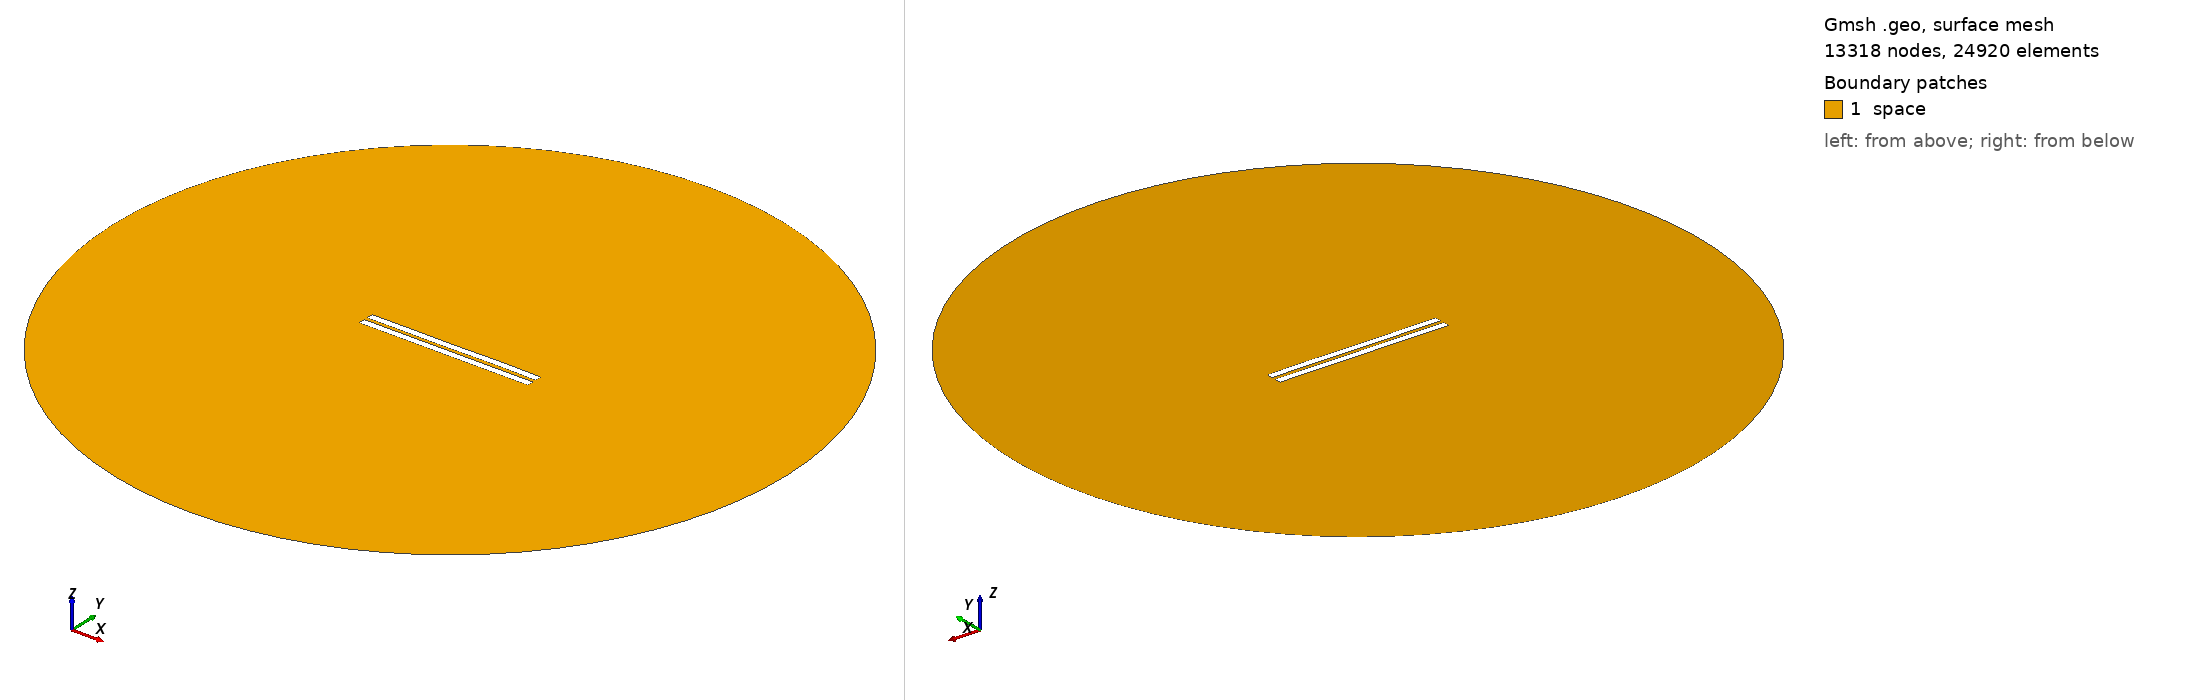

Gmsh geometry script, surface-meshed: 13318 nodes, 24920 surface elements. Boundary patches (legend numbers): 1 space. Left view from above one corner, right view from below the opposite corner. Legend entries are the model's physical surfaces. The drawing asked Gmsh for element sizes between 1% and 20% of the model's largest extent; the script's own settings can give other sizes.

=== 2309.geo (drawn) ===
//---------------------------------------
// Geometry kernel
//---------------------------------------

SetFactory("OpenCASCADE");



//---------------------------------------
// Parameters of the geometry
//---------------------------------------

// Overetch of the upper plate
overetch = 0.0;

// Distance between the plates
distance = 2.25;

// Discretization over the x axis (for the deformation)
nx = 50; 

// Length of the plate
L = 100 - overetch; 

// Number of modes
n = 4; 

// 1st mode coefficient
coeff(1) = 0.07499999999999998;
beta(1) = 0.596864 * 3.1415926535 / L;

// 2nd mode coefficient
coeff(2) = 0.0;
beta(2) = 1.49418 * 3.1415926535 / L;

// 3rd mode coefficient
coeff(3) = -0.075;
beta(3) = 2.50025 * 3.1415926535 / L;

// 4th mode coefficient
coeff(4) = 0.07499999999999998;
beta(4) = 3.49999 * 3.1415926535 / L;



//---------------------------------------
// Upper plate (deformed rectangle)
//---------------------------------------

// Coordiantes of the upper plate
xmin = -50;
xmax = 50 - overetch;

// Height of the upper plate
yheight = 4 - 2 * overetch;

// Indexes of the points
UpperID[] = {};
LowerID[] = {};
LeftID[] = {};
RightID[] = {};

// Point index
p = 1;

// Horizontal edges
For i In {1:nx}
    x = xmin + (i-1)*(xmax - xmin)/(nx-1);

    y_bottom = distance / 2 + overetch;
    For j In {1:n}
        C = (Cosh(beta(j)*L) + Cos(beta(j)*L)) / (Sinh(beta(j)*L) + Sin(beta(j)*L));
        y_bottom  = y_bottom + coeff(j) * (Cosh(beta(j)*(x+50)) - Cos(beta(j)*(x+50)) - C * (Sinh(beta(j)*(x+50)) - Sin(beta(j)*(x+50))));
    EndFor

    y_top = y_bottom + yheight;

    Point(p) = {x, y_top, 0, 1.0};
    UpperID[i] = p;
    p = p + 1;

    Point(p) = {x, y_bottom, 0, 1.0};
    LowerID[i] = p;
    p = p + 1;
EndFor

// Create point lists
UpperPts[] = {}; LowerPts[] = {};
For i In {1:nx}
  UpperPts[] += {UpperID[i]};
  LowerPts[] += {LowerID[i]};
EndFor

// Build splines
Spline(1) = {UpperPts[]};
Spline(2) = {LowerPts[]};
Line(3) = {LowerPts[nx-1], UpperPts[nx-1]};
Line(4) = {LowerPts[0], UpperPts[0]};

// Build the plane surface
Curve Loop(1) = {2, 3, -1, -4};
Plane Surface(1) = {1};



//---------------------------------------
// Lower plate (rectangle)
//---------------------------------------

// Vertices
Point(1001) = {-50, -1, 0, 1.0};
Point(1002) = { 50, -1, 0, 1.0};
Point(1003) = { 50,  -5, 0, 1.0};
Point(1004) = {-50,  -5, 0, 1.0};

// Edges
Line(5) = {1001, 1002};
Line(6) = {1002, 1003};
Line(7) = {1003, 1004};
Line(8) = {1004, 1001};

// Plane surface
Line Loop(2) = {5, 6, 7, 8};
Plane Surface(2) = {2}; 



//---------------------------------------
// Outer (fictious) boundary
//---------------------------------------

// Points
Point(1005) = {0, 0, 0};       // Center
Point(1006) = {200, 0, 0};     // Start point
Point(1007) = {0, 200, 0};     // 90 degrees
Point(1008) = {-200, 0, 0};    // 180 degrees
Point(1009) = {0, -200, 0};    // 270 degrees

// Circle arcs (each needs start, center, end)
Circle(9) = {1006, 1005, 1007};
Circle(10) = {1007, 1005, 1008};
Circle(11) = {1008, 1005, 1009};
Circle(12) = {1009, 1005, 1006};

// Plane surface for the entire domain
Curve Loop(3) = {9, 10, 11, 12};
Surface(3) = {3};

// Subtract the plates from the whole domain to obtain the actual domain where we want to solve the equations
BooleanDifference{ Surface{3}; Delete; }{ Surface{1}; Surface{2}; Delete; }




//---------------------------------------
// Transfinite Lines/Curves
//---------------------------------------

// Set the number of points on the boundaries
r = 7;

// Plates
Transfinite Curve {1, 2} = 50*r Using Progression 1;
Transfinite Curve {3, 4} = 2*r Using Progression 1;
Transfinite Line {5, 7} = 50*r Using Progression 1;
Transfinite Line {6, 8} = 2*r Using Progression 1;

// Outer boundary
Transfinite Line {9, 10, 11, 12} = 20 Using Progression 1;



//---------------------------------------
// Physical groups
//---------------------------------------                

// Physical curves (boundaries)
Physical Line("force_segment", 10) = {2};
Physical Line("upper_plate", 11) = {1, 3, 4};
Physical Line("lower_plate", 12) = {5, 6, 7, 8};
Physical Line("boundary", 20) = {9, 10, 11, 12};

// Physical Surfaces
Physical Surface("space", 30) = {3};



//---------------------------------------
// 6. Generate the Mesh
//---------------------------------------

// 2D mesh generation
Mesh 2;
